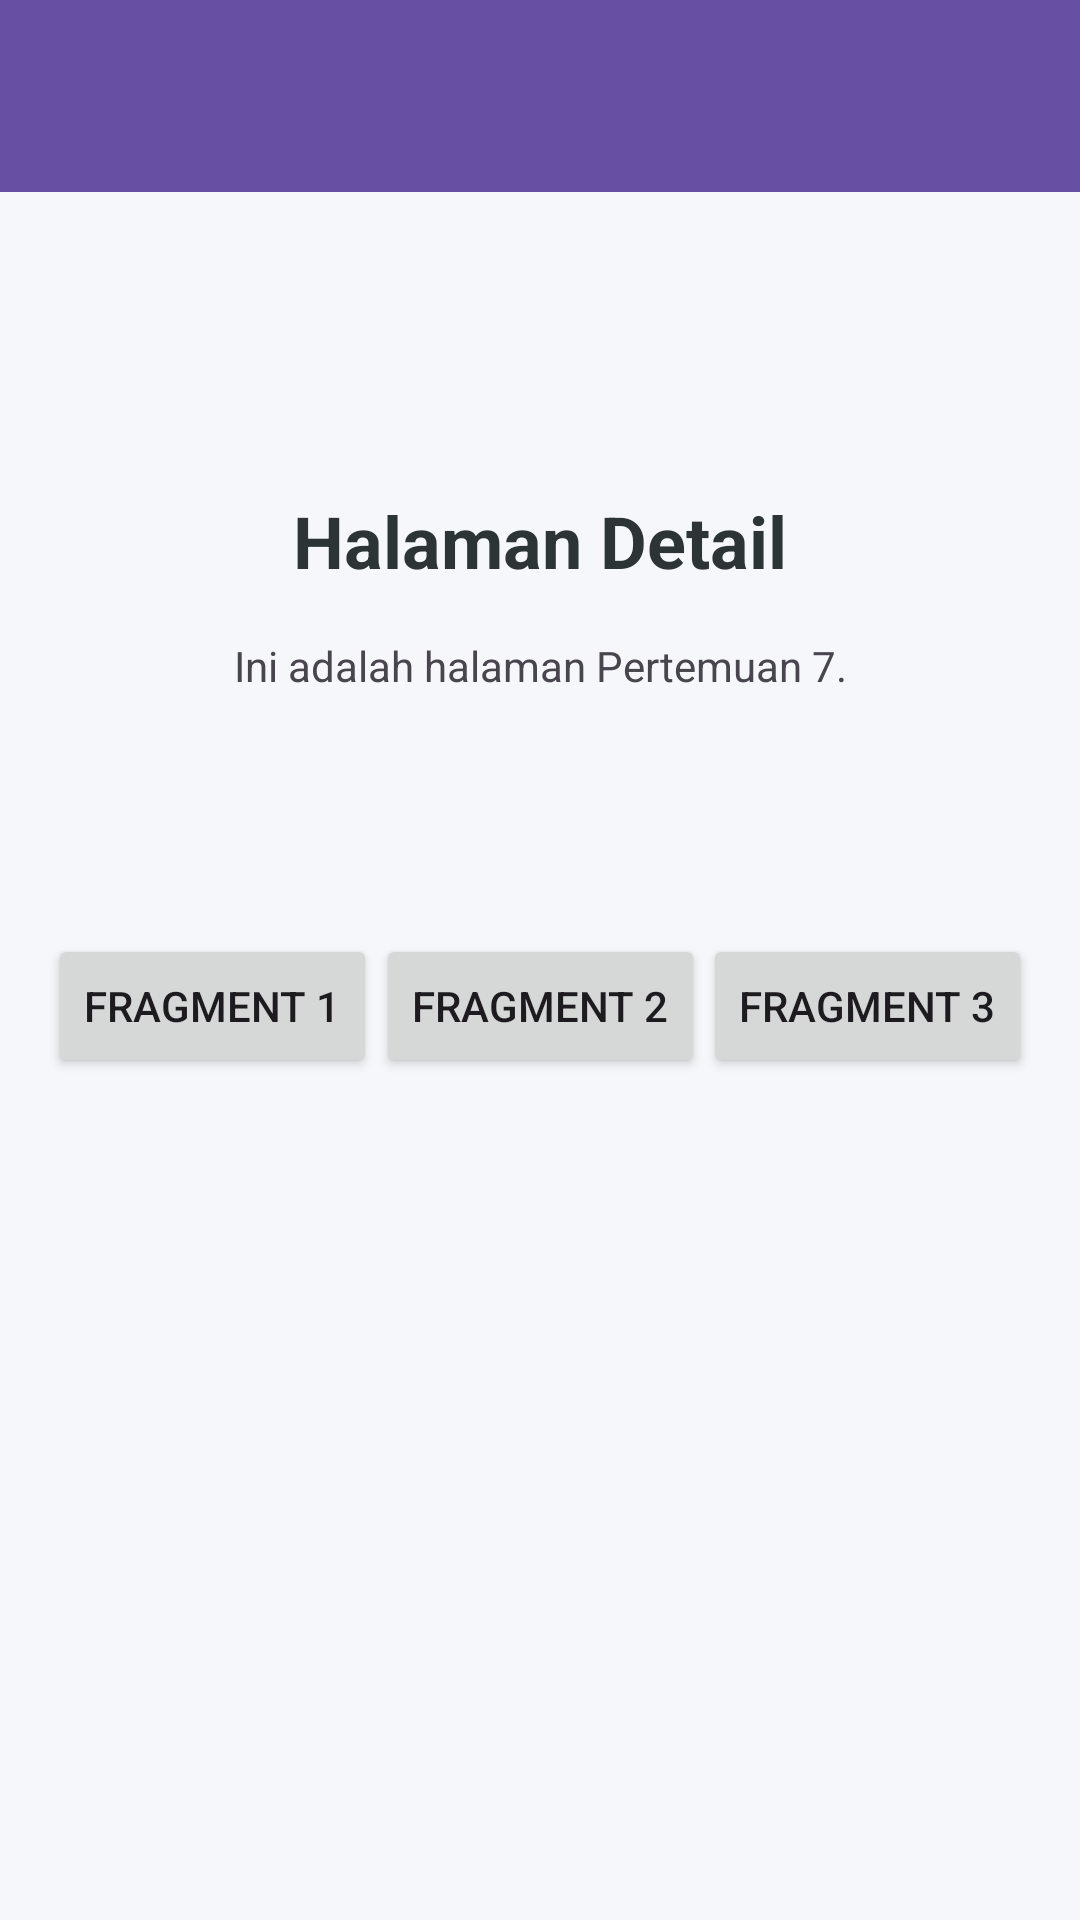

The Android layout XML behind this screen, and the referenced resources:
<!-- AndroidManifest.xml: application theme Theme.AnaCoffe -->
<!-- res/layout/activity_seven.xml -->
<?xml version="1.0" encoding="utf-8"?>
<androidx.constraintlayout.widget.ConstraintLayout xmlns:android="http://schemas.android.com/apk/res/android"
    xmlns:app="http://schemas.android.com/apk/res-auto"
    xmlns:tools="http://schemas.android.com/tools"
    android:id="@+id/main"
    android:layout_width="match_parent"
    android:layout_height="match_parent"
    android:background="#F5F7FA"
    tools:context=".Home.pertemuan_7.SevenActivity">


    <androidx.appcompat.widget.Toolbar
        android:id="@+id/toolbar"
        android:layout_width="match_parent"
        android:layout_height="?attr/actionBarSize"
        android:background="?attr/colorPrimary"
        app:layout_constraintEnd_toEndOf="parent"
        app:layout_constraintStart_toStartOf="parent"
        app:layout_constraintTop_toTopOf="parent"
        app:subtitleTextColor="@android:color/white"
        app:titleTextColor="@android:color/white" />

    <TextView
        android:id="@+id/tvTitle"
        android:layout_width="wrap_content"
        android:layout_height="wrap_content"
        android:layout_marginTop="100dp"
        android:text="Halaman Detail"
        android:textColor="#2D3436"
        android:textSize="24sp"
        android:textStyle="bold"
        app:layout_constraintEnd_toEndOf="parent"
        app:layout_constraintStart_toStartOf="parent"
        app:layout_constraintTop_toBottomOf="@+id/toolbar" />

    <TextView
        android:id="@+id/tvDescription"
        android:layout_width="0dp"
        android:layout_height="wrap_content"
        android:layout_marginHorizontal="32dp"
        android:layout_marginTop="16dp"
        android:text="Ini adalah halaman Pertemuan 7."
        android:textAlignment="center"
        app:layout_constraintEnd_toEndOf="parent"
        app:layout_constraintHorizontal_bias="0.25"
        app:layout_constraintStart_toStartOf="parent"
        app:layout_constraintTop_toBottomOf="@id/tvTitle" />

    <Button
        android:id="@+id/btnFragment1"
        android:layout_width="wrap_content"
        android:layout_height="wrap_content"
        android:layout_marginStart="16dp"
        android:text="Fragment 1"
        app:layout_constraintStart_toStartOf="parent"
        app:layout_constraintTop_toTopOf="@+id/btnFragment2" />

    <Button
        android:id="@+id/btnFragment2"
        android:layout_width="wrap_content"
        android:layout_height="wrap_content"
        android:layout_marginTop="80dp"
        android:text="Fragment 2"
        app:layout_constraintEnd_toStartOf="@+id/btnFragment3"
        app:layout_constraintStart_toEndOf="@+id/btnFragment1"
        app:layout_constraintTop_toBottomOf="@+id/tvDescription" />

    <Button
        android:id="@+id/btnFragment3"
        android:layout_width="wrap_content"
        android:layout_height="wrap_content"
        android:layout_marginEnd="16dp"
        android:text="Fragment 3"
        app:layout_constraintEnd_toEndOf="parent"
        app:layout_constraintTop_toTopOf="@+id/btnFragment2" />

    <FrameLayout
        android:id="@+id/fragment_container"
        android:layout_width="match_parent"
        android:layout_height="0dp"
        android:layout_marginTop="20dp"
        app:layout_constraintBottom_toBottomOf="parent"
        app:layout_constraintTop_toBottomOf="@+id/btnFragment2" />

</androidx.constraintlayout.widget.ConstraintLayout>
<!-- resources referenced by this layout -->
<resources>
  <style name="Theme.AnaCoffe" parent="Base.Theme.AnaCoffe" />
  <style name="Base.Theme.AnaCoffe" parent="Theme.Material3.DayNight.NoActionBar">
          
          
      </style>
</resources>
